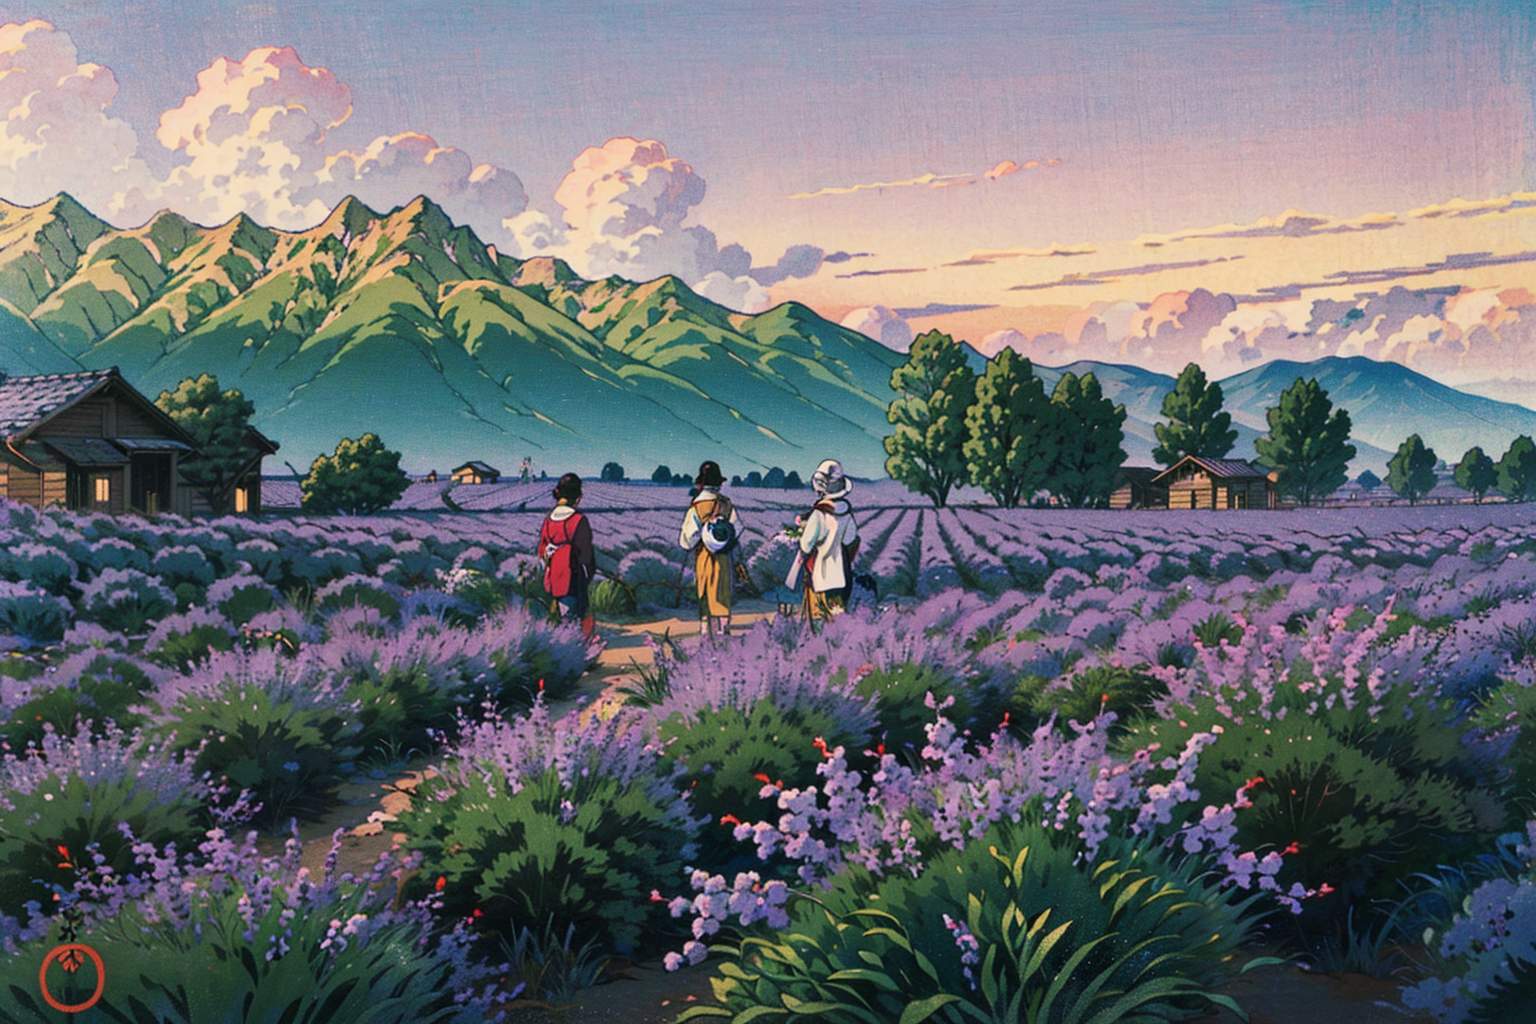
Generation parameters embedded in this image by AUTOMATIC1111 Stable Diffusion web UI or a fork of it (Forge, ...) (PNG 'parameters' text chunk):
<lora:Ukiyo-e:0.65>, ukiyo-e, 
lavender in mountains, multiple girls,
highly detailed, masterpiece, high quality
Negative prompt: 3d, illustration, cartoon, sketch, doll, (low quality, worst quality, normal quality:2),
[deformed | disfigured], poorly drawn, [bad : wrong] anatomy, [extra | missing | floating | disconnected] limb, (mutated hands and fingers), blurry,
(short hair:1.2), large breasts, fat, [redacted]
Steps: 28, Sampler: DPM++ 2M Karras, CFG scale: 6, Seed: 152828458, Size: 768x512, Model hash: cca17b08da, VAE hash: 735e4c3a44, Denoising strength: 0.45, Clip skip: 2, Hires upscale: 2, Hires steps: 15, Hires upscaler: 8x_NMKD-Superscale_150000_G, Lora hashes: "Ukiyo-e: 2b4f5f6b351b", Version: v1.4.1-986-g5ef669de